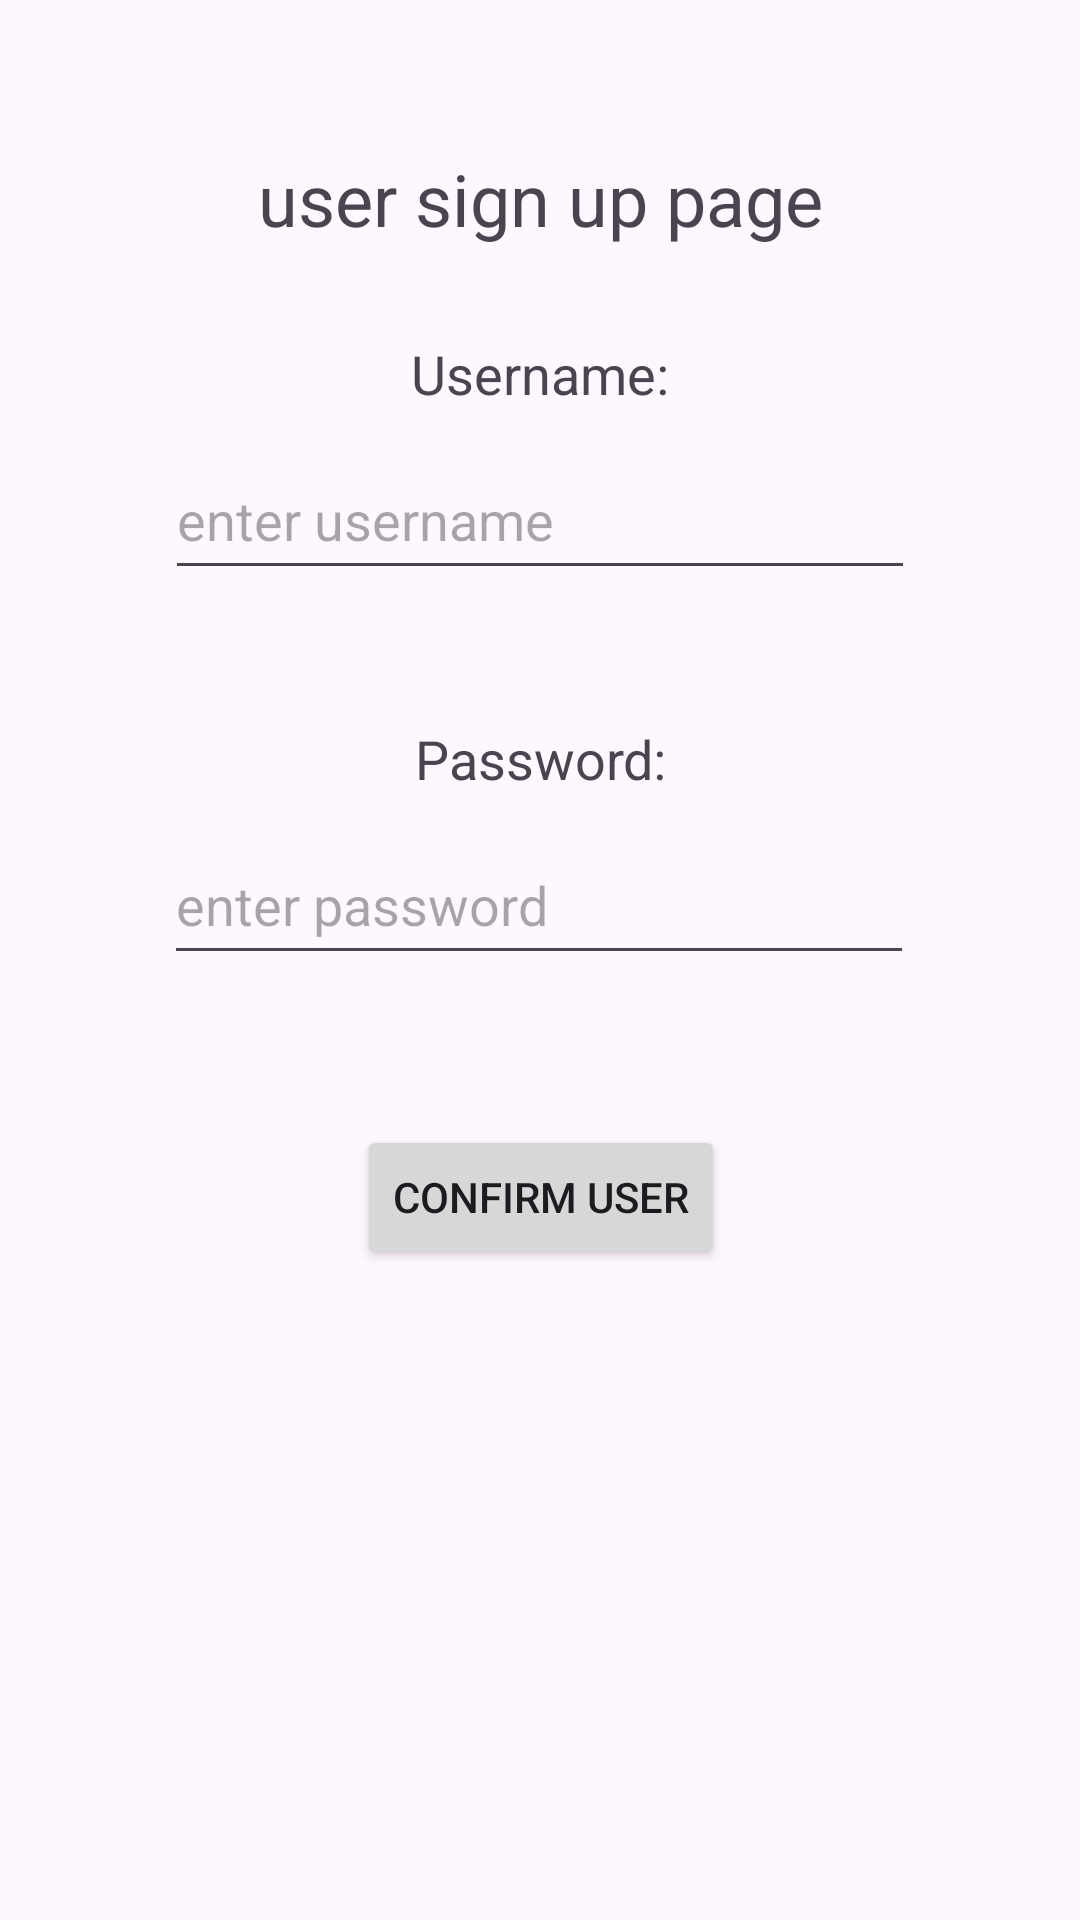

The Android layout XML behind this screen, and the referenced resources:
<!-- AndroidManifest.xml: application theme Theme.Project2 -->
<!-- res/layout/activity_user_signup_page.xml -->
<?xml version="1.0" encoding="utf-8"?>
<androidx.constraintlayout.widget.ConstraintLayout xmlns:android="http://schemas.android.com/apk/res/android"
    xmlns:app="http://schemas.android.com/apk/res-auto"
    xmlns:tools="http://schemas.android.com/tools"
    android:id="@+id/coordinatorLayout3"
    android:layout_width="match_parent"
    android:layout_height="match_parent"
    android:fitsSystemWindows="true"
    tools:context=".user_signup_page">

    <TextView
        android:id="@+id/textView"
        android:layout_width="wrap_content"
        android:layout_height="wrap_content"
        android:layout_marginTop="50dp"
        android:text="@string/user_sign_up_page"
        android:textSize="24sp"
        app:layout_constraintEnd_toEndOf="parent"
        app:layout_constraintStart_toStartOf="parent"
        app:layout_constraintTop_toTopOf="parent" />

    <TextView
        android:id="@+id/textView2"
        android:layout_width="wrap_content"
        android:layout_height="wrap_content"
        android:layout_marginTop="30dp"
        android:text="@string/username"
        android:textSize="18sp"
        app:layout_constraintEnd_toEndOf="parent"
        app:layout_constraintStart_toStartOf="parent"
        app:layout_constraintTop_toBottomOf="@+id/textView" />

    <EditText
        android:id="@+id/editTextUsername_userpage"
        android:layout_width="250dp"
        android:layout_height="50dp"
        android:layout_marginTop="10dp"
        android:hint="@string/enter_username"
        android:inputType="text"
        app:layout_constraintEnd_toEndOf="parent"
        app:layout_constraintStart_toStartOf="parent"
        app:layout_constraintTop_toBottomOf="@+id/textView2" />

    <TextView
        android:id="@+id/textView3"
        android:layout_width="wrap_content"
        android:layout_height="wrap_content"
        android:layout_marginTop="44dp"
        android:text="@string/password"
        android:textSize="18sp"
        app:layout_constraintEnd_toEndOf="parent"
        app:layout_constraintHorizontal_bias="0.501"
        app:layout_constraintStart_toStartOf="parent"
        app:layout_constraintTop_toBottomOf="@+id/editTextUsername_userpage" />

    <EditText
        android:id="@+id/editTextPassword_userpage"
        android:layout_width="250dp"
        android:layout_height="50dp"
        android:layout_marginTop="10dp"
        android:hint="@string/enter_password"
        android:inputType="text"
        app:layout_constraintEnd_toEndOf="parent"
        app:layout_constraintHorizontal_bias="0.498"
        app:layout_constraintStart_toStartOf="parent"
        app:layout_constraintTop_toBottomOf="@+id/textView3" />

    <Button
        android:id="@+id/confirm_button_userpage"
        android:layout_width="wrap_content"
        android:layout_height="wrap_content"
        android:layout_marginTop="50dp"
        android:text="@string/confirm_user"
        app:layout_constraintEnd_toEndOf="parent"
        app:layout_constraintHorizontal_bias="0.501"
        app:layout_constraintStart_toStartOf="parent"
        app:layout_constraintTop_toBottomOf="@+id/editTextPassword_userpage" />

</androidx.constraintlayout.widget.ConstraintLayout>
<!-- resources referenced by this layout -->
<resources>
  <string name="confirm_user">confirm user</string>
  <string name="enter_password">enter password</string>
  <string name="enter_username">enter username</string>
  <string name="password">Password:</string>
  <string name="user_sign_up_page">user sign up page</string>
  <string name="username">Username:</string>
  <style name="Theme.Project2" parent="Base.Theme.Project2" />
  <style name="Base.Theme.Project2" parent="Theme.Material3.DayNight.NoActionBar">
          
          
      </style>
</resources>
